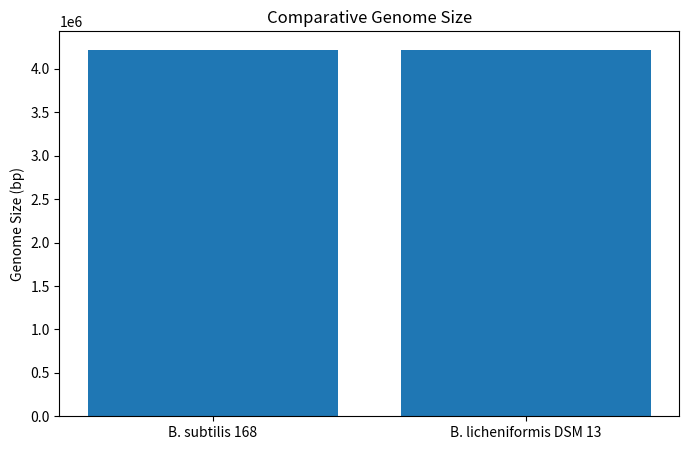
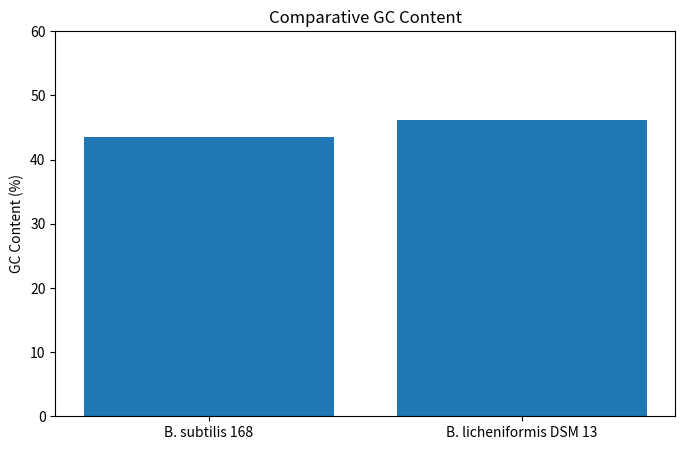
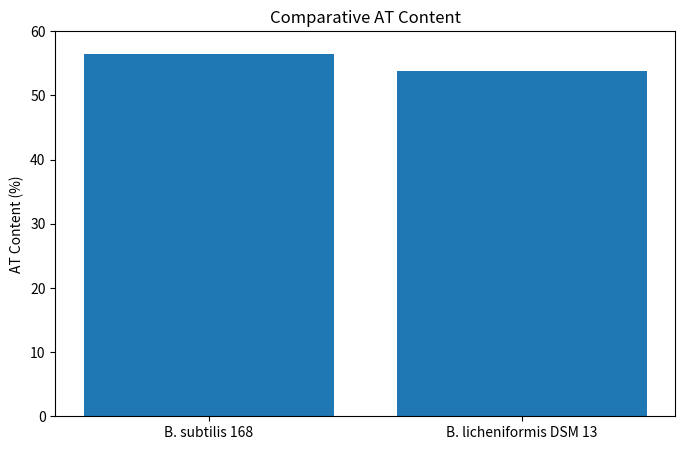

Source code (Python) for these figures, in order:
import matplotlib.pyplot as plt
import os

# Organism names
organisms = ["B. subtilis 168", "B. licheniformis DSM 13"]

# Genome statistics
genome_size = [4215606, 4222336]
gc_content = [43.51, 46.20]
at_content = [56.49, 53.80]

# Output directory
output_dir = "05_Results_and_Graphs"
os.makedirs(output_dir, exist_ok=True)

# Graph 1: Genome size
plt.figure(figsize=(8, 5))
plt.bar(organisms, genome_size)
plt.title("Comparative Genome Size")
plt.ylabel("Genome Size (bp)")
plt.savefig(f"{output_dir}/Genome_Size_Comparison.png",
            dpi=300, bbox_inches="tight")
plt.close()

# Graph 2: GC content
plt.figure(figsize=(8, 5))
plt.bar(organisms, gc_content)
plt.title("Comparative GC Content")
plt.ylabel("GC Content (%)")
plt.ylim(0, 60)
plt.savefig(f"{output_dir}/GC_Content_Comparison.png",
            dpi=300, bbox_inches="tight")
plt.close()

# Graph 3: AT content
plt.figure(figsize=(8, 5))
plt.bar(organisms, at_content)
plt.title("Comparative AT Content")
plt.ylabel("AT Content (%)")
plt.ylim(0, 60)
plt.savefig(f"{output_dir}/AT_Content_Comparison.png",
            dpi=300, bbox_inches="tight")
plt.close()

print("All three comparative graphs generated successfully!")
